Run: headless pygame with SDL's dummy video driver; simulated clock (each Clock.tick advances the game by its frame time, no real sleeping); random seed 0; keys injected as events and as key.get_pressed() state; no mouse input.
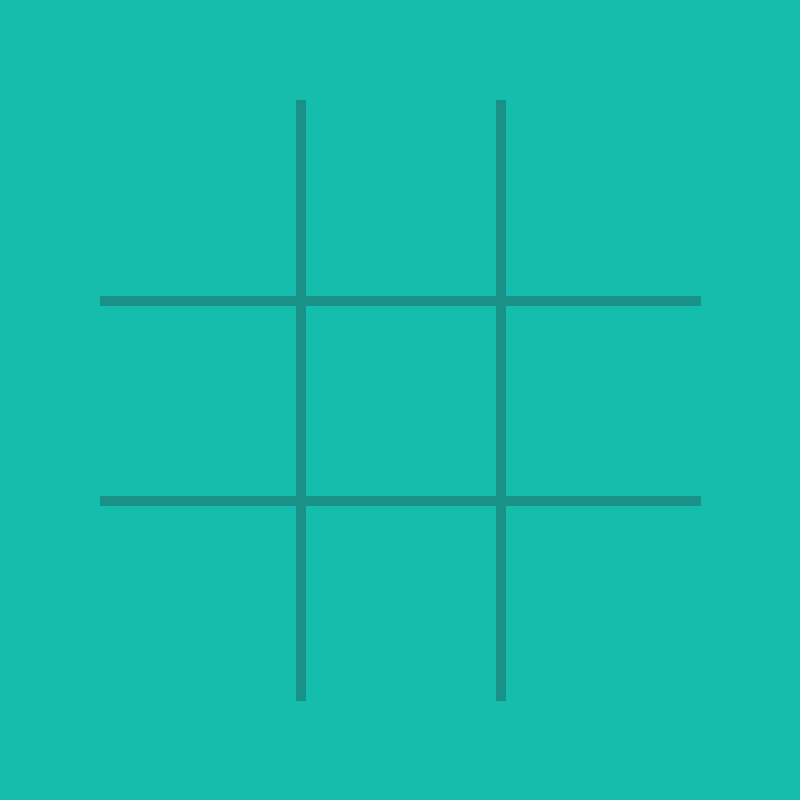
Frame 1 of 4 · flips 1–60 · no input
Frame 2 of 4 · flips 61–180 · tapped SPACE, RETURN · held RIGHT (→), D · screen unchanged from frame 1, image omitted
Frame 3 of 4 · flips 181–300 · held DOWN (↓), S · screen unchanged from frame 2, image omitted
Frame 4 of 4 · flips 301–420 · held LEFT (←), A, UP (↑), W · screen unchanged from frame 3, image omitted

The pygame program that drew these frames:

import sys,random
import pygame
#Initialise pyagame

pygame.init()

#Initialise les differentes variable

height = 800
width = 800
couleur_ecran_cyan=(20, 189, 172)
couleur_raw_cyan=(25, 145, 135)
ecran = pygame.display.set_mode((height,width))
pygame.display.set_caption("Tic Tac Toe #Remake_Google")
ecran.fill(couleur_ecran_cyan)

jeu_en_cours = True

#Initialisation des fonctions

def grille ():
    #Barre verticale
    pygame.draw.line(ecran,couleur_raw_cyan,(300,100),(300,700),10)
    pygame.draw.line(ecran,couleur_raw_cyan,(500,100),(500,700),10)
    #Barre horizontale
    pygame.draw.line(ecran,couleur_raw_cyan,(100,300),(700,300),10)
    pygame.draw.line(ecran,couleur_raw_cyan,(100,500),(700,500),10)
grille()




while jeu_en_cours:
    for event in pygame.event.get():
         if event.type == pygame.QUIT:
            sys.exit()
    pygame.display.update()








pygame.quit()
